Labelled photos from "preprocessed_dr_dataset", an image-classification folder in YASWINKUMAR02/EyeDiseaseNet. The possible labels are: mild, moderate, proliferate DR, severe.

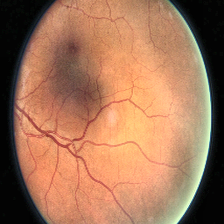
Label: moderate

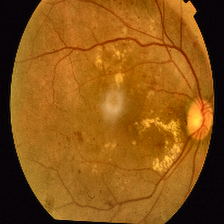
Label: proliferate DR

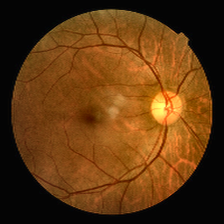
Label: mild

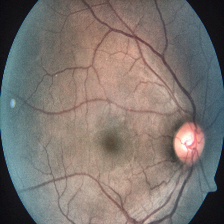
Label: severe

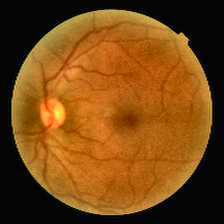
Label: mild

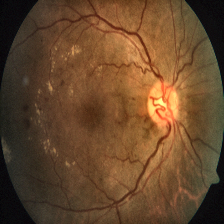
Label: severe
